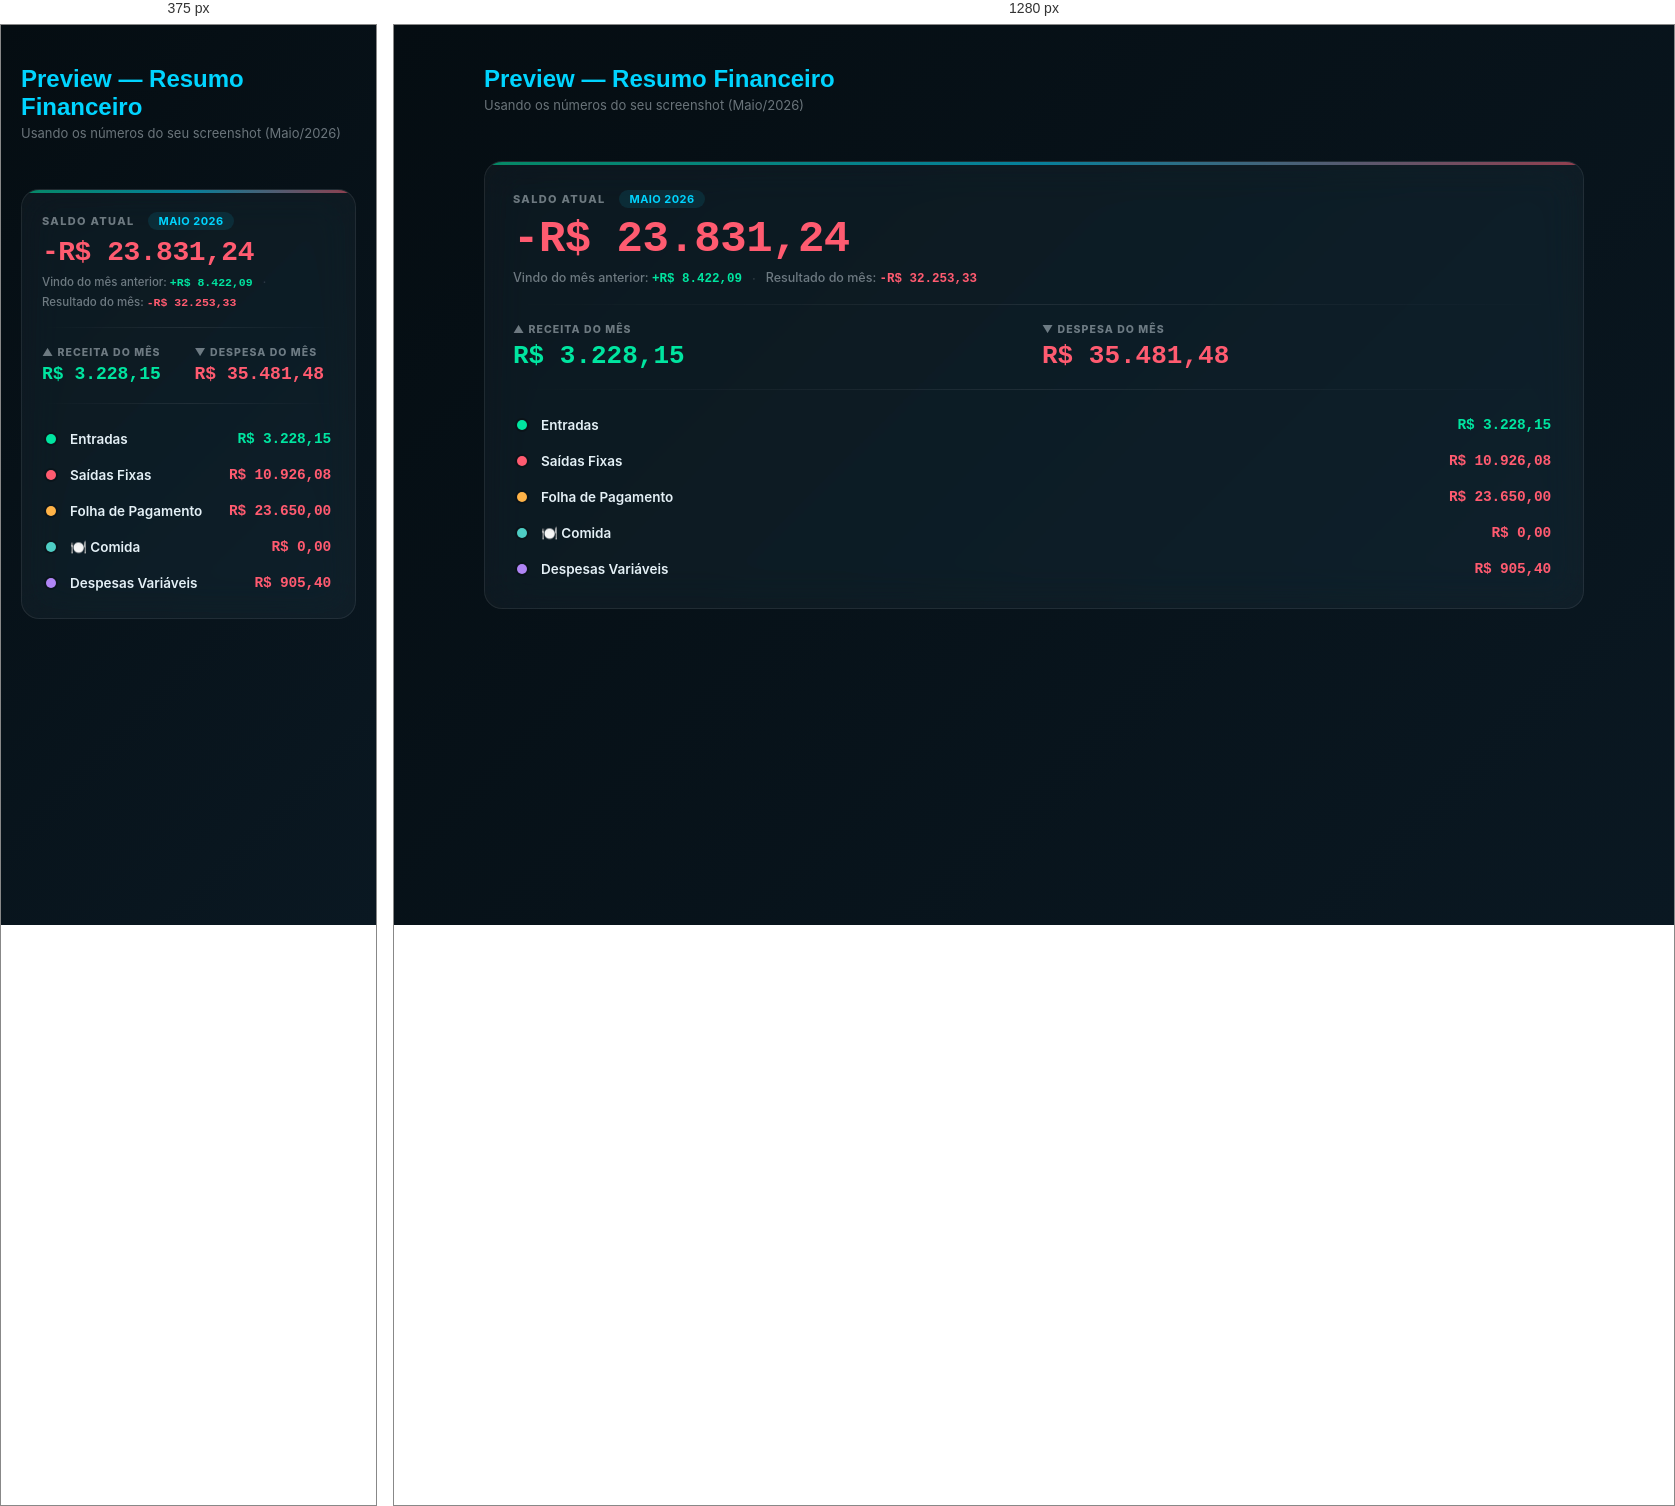
Rendered at 375 px and 1280 px, left to right.

<!-- file: preview.html -->
<!DOCTYPE html>
<html lang="pt-BR">
<head>
<meta charset="UTF-8">
<title>Preview · Resumo Financeiro Lumin</title>
<link rel="preconnect" href="https://fonts.googleapis.com">
<link rel="preconnect" href="https://fonts.gstatic.com" crossorigin>
<link href="https://fonts.googleapis.com/css2?family=Inter:wght@400;500;600;700;800&family=Montserrat:wght@800;900&family=DM+Mono:wght@400;500;600;700&display=swap" rel="stylesheet">
<style>
  :root {
    --bg: #050d12; --bg2: #08141d; --bg3: #0c1c28;
    --accent: #00d4ff; --accent2: #008fb5;
    --success: #00e5a0; --alert: #ff5b70;
    --warning: #ffb347; --purple: #b085f5;
    --text: #e4f0f6; --muted: rgba(228,240,246,.45);
    --glass: rgba(255,255,255,.04);
    --border: rgba(255,255,255,.08);
    --r-lg: 18px;
    --sp-lg: 24px;
  }
  * { box-sizing: border-box; margin: 0; padding: 0; }
  body {
    background: linear-gradient(135deg, #050d12 0%, #0a1822 100%);
    color: var(--text);
    font-family: 'Inter', system-ui, sans-serif;
    min-height: 100vh;
    padding: 40px 20px;
    -webkit-font-smoothing: antialiased;
  }
  .preview-wrap {
    max-width: 1100px;
    margin: 0 auto;
    display: grid;
    gap: 32px;
  }
  .preview-title {
    font-family: 'Montserrat', sans-serif;
    font-size: 24px;
    font-weight: 800;
    color: var(--accent);
    margin-bottom: 4px;
  }
  .preview-sub {
    color: var(--muted);
    font-size: 13px;
    margin-bottom: 16px;
  }
  .glass {
    background: var(--glass);
    border: 1px solid var(--border);
    backdrop-filter: blur(20px) saturate(140%);
    -webkit-backdrop-filter: blur(20px) saturate(140%);
  }

  /* === RESUMO FINANCEIRO === */
  .resumo-card {
    border-radius: var(--r-lg);
    padding: 28px 28px 22px;
    position: relative;
    overflow: hidden;
  }
  .resumo-card::before {
    content: '';
    position: absolute;
    top: 0; left: 0; right: 0;
    height: 3px;
    background: linear-gradient(90deg, var(--success), var(--accent), var(--alert));
    opacity: .55;
  }

  .resumo-hero { margin-bottom: 18px; }
  .resumo-hero-label {
    display: flex;
    align-items: baseline;
    gap: 14px;
    flex-wrap: wrap;
    margin-bottom: 8px;
  }
  .resumo-hero-label > span:first-child {
    font-size: 11px;
    font-weight: 800;
    letter-spacing: .12em;
    text-transform: uppercase;
    color: var(--muted);
  }
  .resumo-month {
    font-size: 11px;
    font-weight: 700;
    color: var(--accent);
    background: rgba(0, 212, 255, .1);
    padding: 2px 10px;
    border-radius: 20px;
    letter-spacing: .04em;
    text-transform: uppercase;
  }
  .resumo-hero-value {
    font-family: 'DM Mono', monospace;
    font-size: clamp(28px, 6vw, 44px);
    font-weight: 600;
    line-height: 1.05;
    letter-spacing: -.5px;
    color: var(--accent);
    word-break: break-all;
    margin-bottom: 8px;
  }
  .resumo-hero-value.pos { color: var(--success); }
  .resumo-hero-value.neg { color: var(--alert); }
  .resumo-hero-sub {
    display: flex;
    flex-wrap: wrap;
    gap: 6px 10px;
    font-size: 12.5px;
    color: var(--muted);
    font-weight: 500;
    align-items: center;
  }
  .resumo-hero-sub strong {
    color: var(--text);
    font-weight: 700;
    font-family: 'DM Mono', monospace;
  }
  .resumo-hero-sub strong.pos { color: var(--success); }
  .resumo-hero-sub strong.neg { color: var(--alert); }
  .resumo-sep { opacity: .35; }

  .resumo-divider {
    height: 1px;
    background: linear-gradient(90deg, transparent, var(--border), transparent);
    margin: 18px 0;
  }

  .resumo-totals {
    display: grid;
    grid-template-columns: 1fr 1fr;
    gap: 16px;
  }
  .resumo-total-label {
    font-size: 10.5px;
    font-weight: 800;
    letter-spacing: .1em;
    text-transform: uppercase;
    color: var(--muted);
    margin-bottom: 6px;
  }
  .resumo-total-value {
    font-family: 'DM Mono', monospace;
    font-size: clamp(18px, 3.5vw, 26px);
    font-weight: 600;
    line-height: 1.1;
    word-break: break-all;
  }
  .resumo-total-value.pos { color: var(--success); }
  .resumo-total-value.neg { color: var(--alert); }

  .resumo-breakdown {
    display: flex;
    flex-direction: column;
    gap: 2px;
  }
  .bd-row {
    display: grid;
    grid-template-columns: 12px 1fr auto;
    align-items: center;
    gap: 12px;
    padding: 9px 4px;
    border-radius: 8px;
    transition: background .15s;
  }
  .bd-row:hover { background: rgba(255, 255, 255, .025); }
  .bd-dot {
    width: 10px;
    height: 10px;
    border-radius: 50%;
    flex-shrink: 0;
    box-shadow: 0 0 0 2px rgba(0, 0, 0, .25);
  }
  .bd-label {
    font-size: 13.5px;
    font-weight: 600;
    color: var(--text);
    overflow: hidden;
    text-overflow: ellipsis;
    white-space: nowrap;
  }
  .bd-val {
    font-family: 'DM Mono', monospace;
    font-size: 14.5px;
    font-weight: 700;
    letter-spacing: -.2px;
    white-space: nowrap;
  }
  .bd-val.pos { color: var(--success); }
  .bd-val.neg { color: var(--alert); }

  @media (max-width: 540px) {
    .resumo-card { padding: 22px 20px 18px; }
    .resumo-hero-sub { font-size: 11.5px; }
    .resumo-totals { gap: 12px; }
  }
</style>
</head>
<body>
<div class="preview-wrap">

  <div>
    <div class="preview-title">Preview — Resumo Financeiro</div>
    <div class="preview-sub">Usando os números do seu screenshot (Maio/2026)</div>
  </div>

  <!-- ═══ NOVO LAYOUT — usando os números reais ═══ -->
  <section class="resumo-card glass">

    <div class="resumo-hero">
      <div class="resumo-hero-label">
        <span>Saldo Atual</span>
        <span class="resumo-month">Maio 2026</span>
      </div>
      <div class="resumo-hero-value neg">-R$ 23.831,24</div>
      <div class="resumo-hero-sub">
        <span>Vindo do mês anterior: <strong class="pos">+R$ 8.422,09</strong></span>
        <span class="resumo-sep">·</span>
        <span>Resultado do mês: <strong class="neg">-R$ 32.253,33</strong></span>
      </div>
    </div>

    <div class="resumo-divider"></div>

    <div class="resumo-totals">
      <div class="resumo-total-block">
        <div class="resumo-total-label">▲ Receita do Mês</div>
        <div class="resumo-total-value pos">R$ 3.228,15</div>
      </div>
      <div class="resumo-total-block">
        <div class="resumo-total-label">▼ Despesa do Mês</div>
        <div class="resumo-total-value neg">R$ 35.481,48</div>
      </div>
    </div>

    <div class="resumo-divider"></div>

    <div class="resumo-breakdown">
      <div class="bd-row">
        <span class="bd-dot" style="background:#00e5a0"></span>
        <span class="bd-label">Entradas</span>
        <span class="bd-val pos">R$ 3.228,15</span>
      </div>
      <div class="bd-row">
        <span class="bd-dot" style="background:#ff5b70"></span>
        <span class="bd-label">Saídas Fixas</span>
        <span class="bd-val neg">R$ 10.926,08</span>
      </div>
      <div class="bd-row">
        <span class="bd-dot" style="background:#ffb347"></span>
        <span class="bd-label">Folha de Pagamento</span>
        <span class="bd-val neg">R$ 23.650,00</span>
      </div>
      <div class="bd-row">
        <span class="bd-dot" style="background:#4ecdc4"></span>
        <span class="bd-label">🍽️ Comida</span>
        <span class="bd-val neg">R$ 0,00</span>
      </div>
      <div class="bd-row">
        <span class="bd-dot" style="background:#b085f5"></span>
        <span class="bd-label">Despesas Variáveis</span>
        <span class="bd-val neg">R$ 905,40</span>
      </div>
    </div>

  </section>

</div>
</body>
</html>